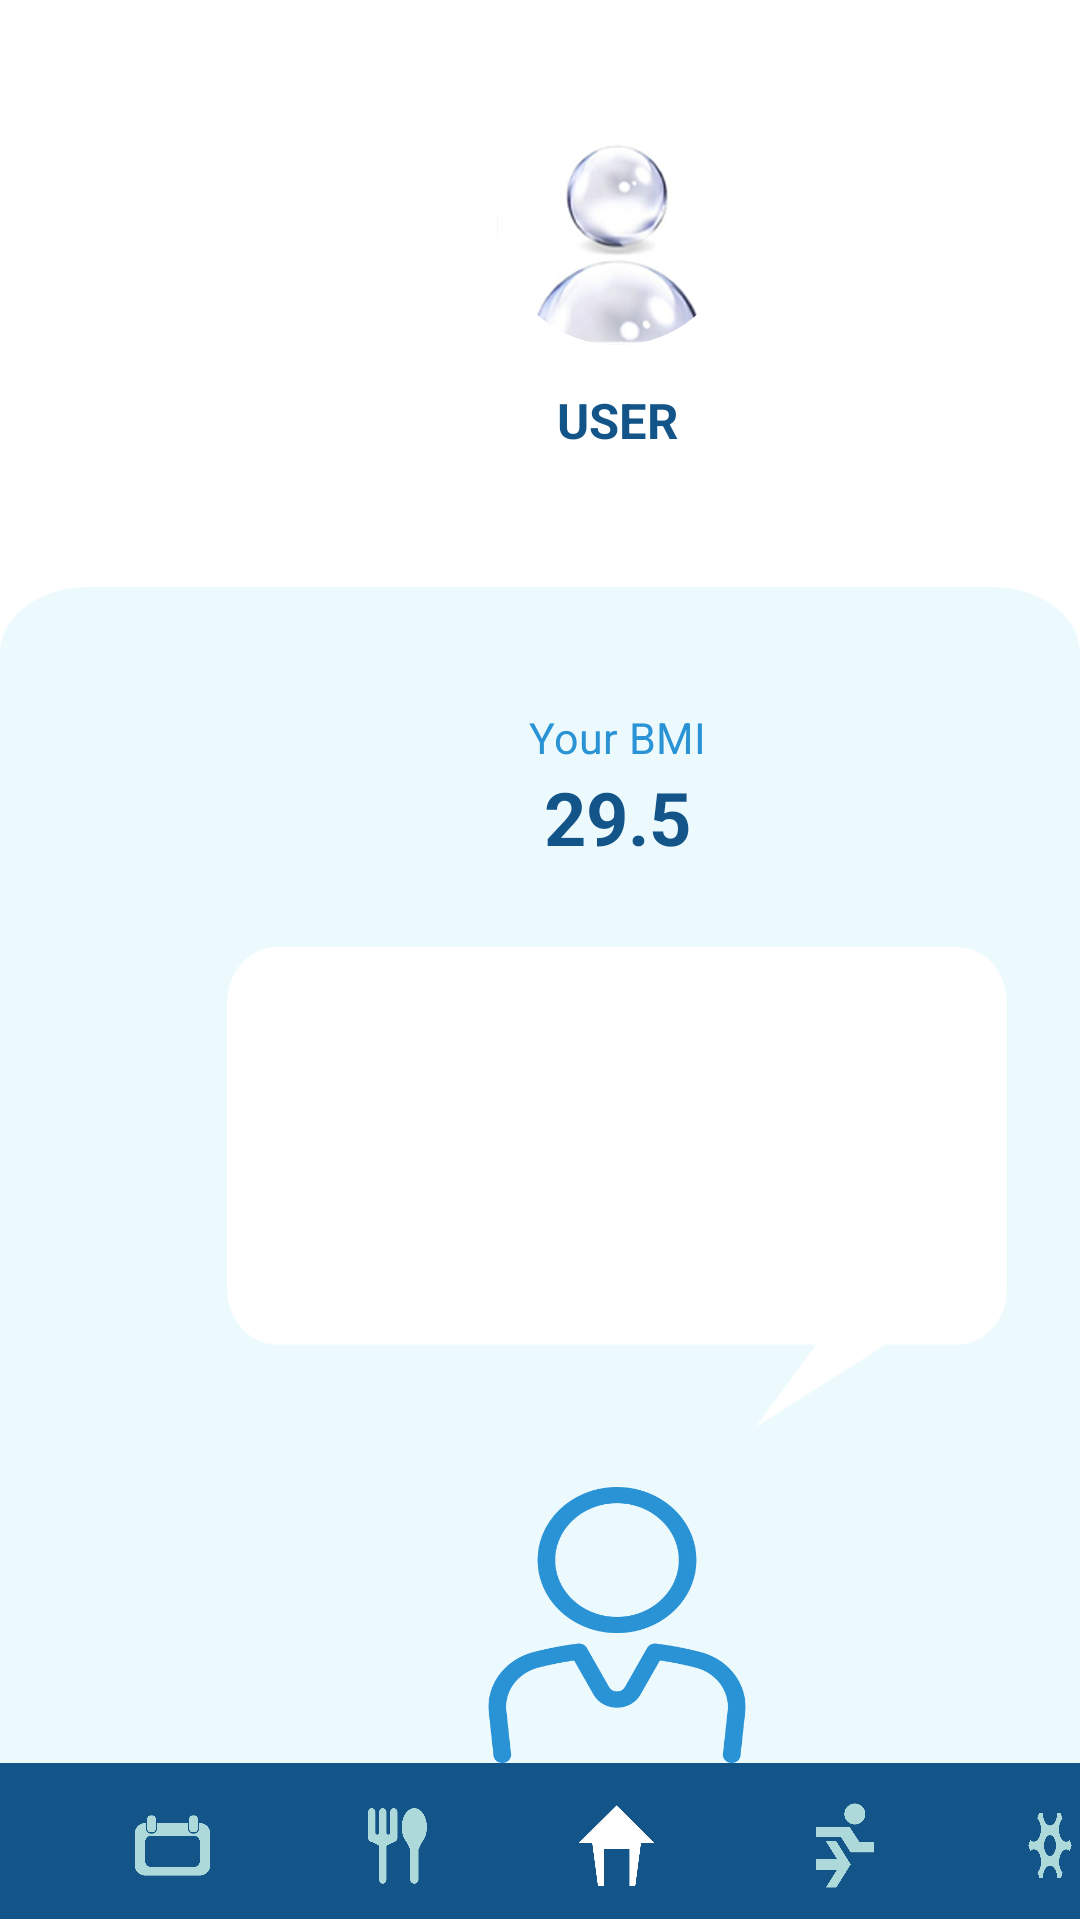

Produce the Android XML layout that renders to this screen, including the resource entries it uses.
<!-- AndroidManifest.xml: application theme Theme.MyHealth_Final -->
<!-- res/layout/activity_food.xml -->
<LinearLayout xmlns:android="http://schemas.android.com/apk/res/android"
    xmlns:app="http://schemas.android.com/apk/res-auto"
    xmlns:tools="http://schemas.android.com/tools"
    android:layout_width="match_parent"
    android:layout_height="match_parent"
    android:orientation="vertical"
    tools:context=".MainActivity"
    android:background="@color/white" >



    
    <RelativeLayout
        android:layout_width="match_parent"
        android:layout_height="0dp"
        android:layout_weight="1.5">

        <ImageView
            android:layout_width="80dp"
            android:layout_height="80dp"
            android:layout_marginTop="35dp"
            android:layout_marginLeft="165.5dp"

            android:background="@drawable/iconprofile" />

        <TextView
            android:layout_width="80dp"
            android:layout_height="30dp"
            android:layout_marginTop="125dp"
            android:layout_marginLeft="165.5dp"
            android:id="@+id/name"
            android:text="USER"
            android:textAlignment="center"
            android:gravity="center"
            android:textSize="8pt"
            android:textStyle="bold"
            android:textColor="#135589" />

    </RelativeLayout>



    
    <RelativeLayout
        android:layout_width="match_parent"
        android:layout_height="0dp"
        android:layout_weight="3"
        >

        <ImageView
            android:layout_width="match_parent"
            android:layout_height="match_parent"
            android:background="@drawable/main2" />

        <TextView
            android:layout_width="100dp"
            android:layout_height="20dp"
            android:layout_marginTop="40dp"
            android:layout_marginLeft="155.5dp"

            android:text="Your BMI"
            android:textAlignment="center"
            android:gravity="center"
            android:textSize="7pt"
            android:textColor="#2a93d5" />

        <TextView
            android:layout_width="100dp"
            android:layout_height="wrap_content"
            android:layout_marginTop="60dp"
            android:layout_marginLeft="155.5dp"

            android:text="29.5"
            android:id="@+id/BMI"
            android:textAlignment="center"
            android:gravity="center"
            android:textStyle="bold"
            android:textSize="12pt"
            android:textColor="#135589" />

        <ImageView
            android:layout_width="260dp"
            android:layout_height="160dp"
            android:layout_marginTop="120dp"
            android:layout_marginLeft="75.5dp"
            android:background="@drawable/icontext" />

        <TextView
            android:layout_width="240dp"
            android:layout_height="120dp"
            android:layout_marginTop="120dp"
            android:layout_marginLeft="85.5dp"

            android:id="@+id/food_tv"

            android:textAlignment="center"
            android:gravity="center"
            android:textSize="6pt"
            android:textColor="@color/black"/>

        <ImageView
            android:layout_width="100dp"
            android:layout_height="100dp"
            android:layout_marginTop="300dp"
            android:layout_marginLeft="155.5dp"
            android:background="@drawable/iconhuman" />



    </RelativeLayout>



    
    <RelativeLayout
        android:layout_width="match_parent"
        android:layout_height="0dp"
        android:layout_weight="0.4"
        android:background="#135589"
        >


        <ImageButton
            android:id="@+id/cal"
            android:layout_width="35dp"
            android:layout_height="35dp"
            android:layout_marginTop="10dp"
            android:layout_marginLeft="40dp"
            android:background="@drawable/iconcalendar" />

        <ImageButton
            android:id="@+id/food"
            android:layout_width="35dp"
            android:layout_height="35dp"
            android:layout_marginTop="10dp"
            android:layout_marginLeft="115dp"
            android:background="@drawable/iconfood" />

        <ImageButton
            android:id="@+id/home"
            android:layout_width="35dp"
            android:layout_height="35dp"
            android:layout_marginLeft="188dp"
            android:layout_marginTop="10dp"
            android:background="@drawable/iconhome" />

        <ImageButton
            android:id="@+id/health"
            android:layout_width="35dp"
            android:layout_height="35dp"
            android:layout_marginTop="10dp"
            android:layout_marginLeft="265dp"
            android:background="@drawable/iconhealth" />

        <ImageButton
            android:id="@+id/setting"
            android:layout_width="35dp"
            android:layout_height="35dp"
            android:layout_marginLeft="340dp"
            android:layout_marginTop="10dp"
            android:background="@drawable/iconsettings" />


    </RelativeLayout>
</LinearLayout>
<!-- resources referenced by this layout -->
<resources>
  <!-- drawable iconcalendar: png bitmap (drawable-v24, 5773 bytes) -->
  <!-- drawable iconfood: png bitmap (drawable-v24, 7639 bytes) -->
  <!-- drawable iconhealth: png bitmap (drawable-v24, 6867 bytes) -->
  <!-- drawable iconhome: png bitmap (drawable-v24, 5626 bytes) -->
  <!-- drawable iconhuman: png bitmap (drawable-v24, 19681 bytes) -->
  <!-- drawable iconprofile: png bitmap (drawable-v24, 97130 bytes) -->
  <!-- drawable iconsettings: png bitmap (drawable-v24, 12455 bytes) -->
  <!-- drawable icontext: png bitmap (drawable-v24, 8307 bytes) -->
  <!-- drawable main2: png bitmap (drawable-v24, 13404 bytes) -->
  <style name="Theme.MyHealth_Final" parent="Theme.AppCompat.DayNight.DarkActionBar">
          
          <item name="windowNoTitle">true</item>
          <item name="colorPrimary">@color/purple_500</item>
          <item name="colorPrimaryVariant">@color/purple_700</item>
          <item name="colorOnPrimary">@color/white</item>
          
          <item name="colorSecondary">@color/teal_200</item>
          <item name="colorSecondaryVariant">@color/teal_700</item>
          <item name="colorOnSecondary">@color/black</item>
          
          <item name="android:statusBarColor">?attr/colorPrimaryVariant</item>
          
      </style>
  <!-- not gathered from this repository: default colours our renderer supplied (Android Studio template values) -->
  <color name="purple_500">#FF6200EE</color>
  <color name="purple_700">#FF3700B3</color>
  <color name="teal_200">#FF03DAC5</color>
  <color name="teal_700">#FF018786</color>
  <color name="black">#FF000000</color>
  <color name="white">#FFFFFFFF</color>
</resources>
